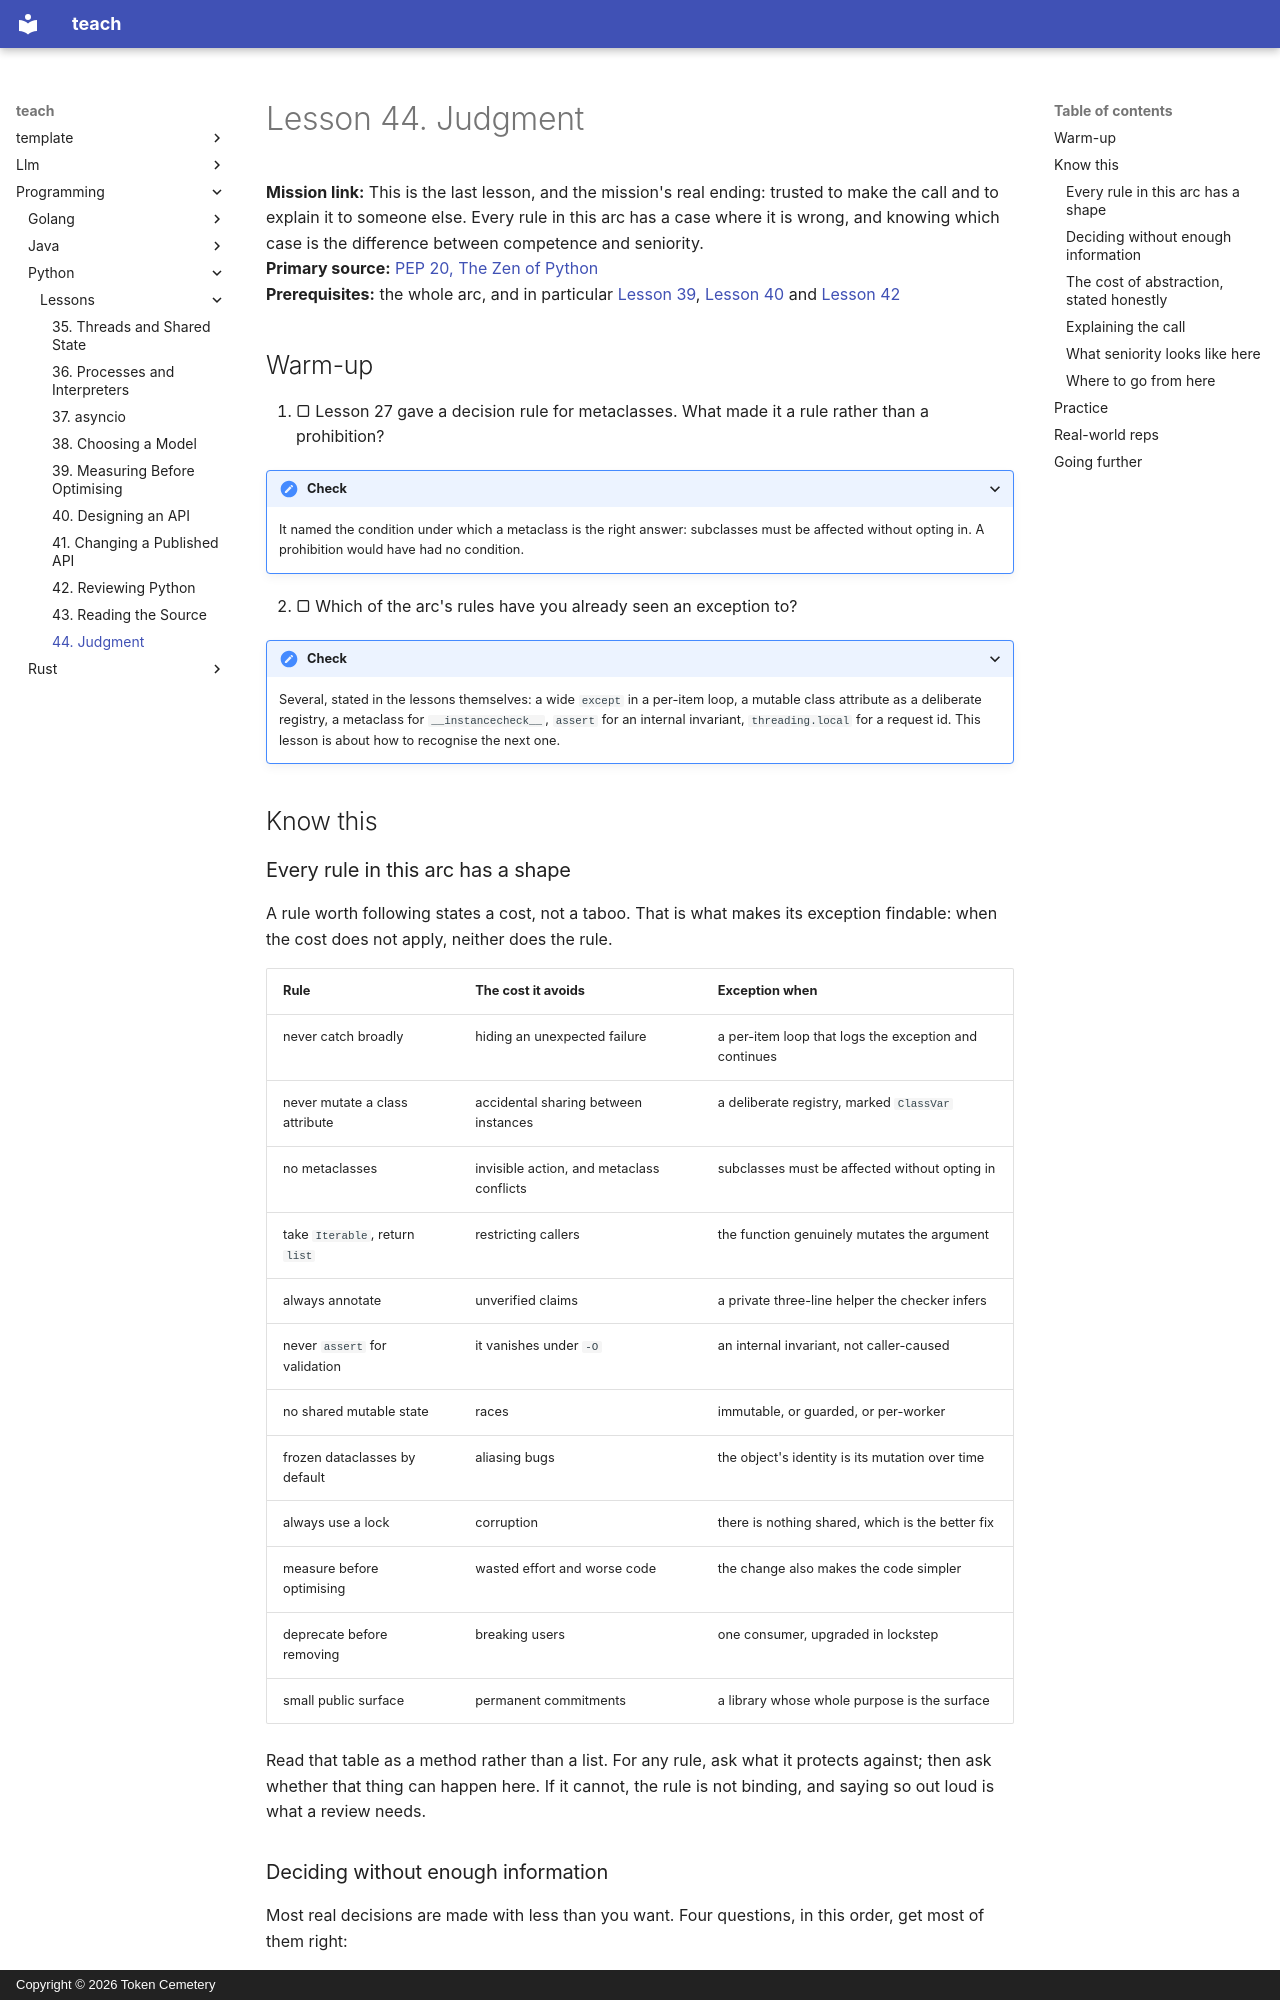

repository: TokenCemetery/teach · page: programming/python/lessons/0044-judgment/index.html · generator: mkdocs · copyright: Copyright © 2026 Token Cemetery

---
title: 44. Judgment
description: When to break the rules from the earlier stages, and how to defend the call
type: lesson
---

# Lesson 44. Judgment

**Mission link:** This is the last lesson, and the mission's real ending: trusted to make the call and to explain it to someone else. Every rule in this arc has a case where it is wrong, and knowing which case is the difference between competence and seniority.
**Primary source:** [PEP 20, The Zen of Python](https://peps.python.org/pep-0020/)
**Prerequisites:** the whole arc, and in particular [Lesson 39](0039-measuring-before-optimising.md), [Lesson 40](0040-designing-an-api.md) and [Lesson 42](0042-reviewing-python.md)

## Warm-up

1. ▢ Lesson 27 gave a decision rule for metaclasses. What made it a rule rather than a prohibition?

<details markdown="1"><summary>Check</summary>

It named the condition under which a metaclass is the right answer: subclasses must be affected without opting in. A prohibition would have had no condition.

</details>

2. ▢ Which of the arc's rules have you already seen an exception to?

<details markdown="1"><summary>Check</summary>

Several, stated in the lessons themselves: a wide `except` in a per-item loop, a mutable class attribute as a deliberate registry, a metaclass for `__instancecheck__`, `assert` for an internal invariant, `threading.local` for a request id. This lesson is about how to recognise the next one.

</details>

## Know this

### Every rule in this arc has a shape

A rule worth following states a cost, not a taboo. That is what makes its exception findable: when the cost does not apply, neither does the rule.

| Rule | The cost it avoids | Exception when |
|---|---|---|
| never catch broadly | hiding an unexpected failure | a per-item loop that logs the exception and continues |
| never mutate a class attribute | accidental sharing between instances | a deliberate registry, marked `ClassVar` |
| no metaclasses | invisible action, and metaclass conflicts | subclasses must be affected without opting in |
| take `Iterable`, return `list` | restricting callers | the function genuinely mutates the argument |
| always annotate | unverified claims | a private three-line helper the checker infers |
| never `assert` for validation | it vanishes under `-O` | an internal invariant, not caller-caused |
| no shared mutable state | races | immutable, or guarded, or per-worker |
| frozen dataclasses by default | aliasing bugs | the object's identity is its mutation over time |
| always use a lock | corruption | there is nothing shared, which is the better fix |
| measure before optimising | wasted effort and worse code | the change also makes the code simpler |
| deprecate before removing | breaking users | one consumer, upgraded in lockstep |
| small public surface | permanent commitments | a library whose whole purpose is the surface |

Read that table as a method rather than a list. For any rule, ask what it protects against; then ask whether that thing can happen here. If it cannot, the rule is not binding, and saying so out loud is what a review needs.
